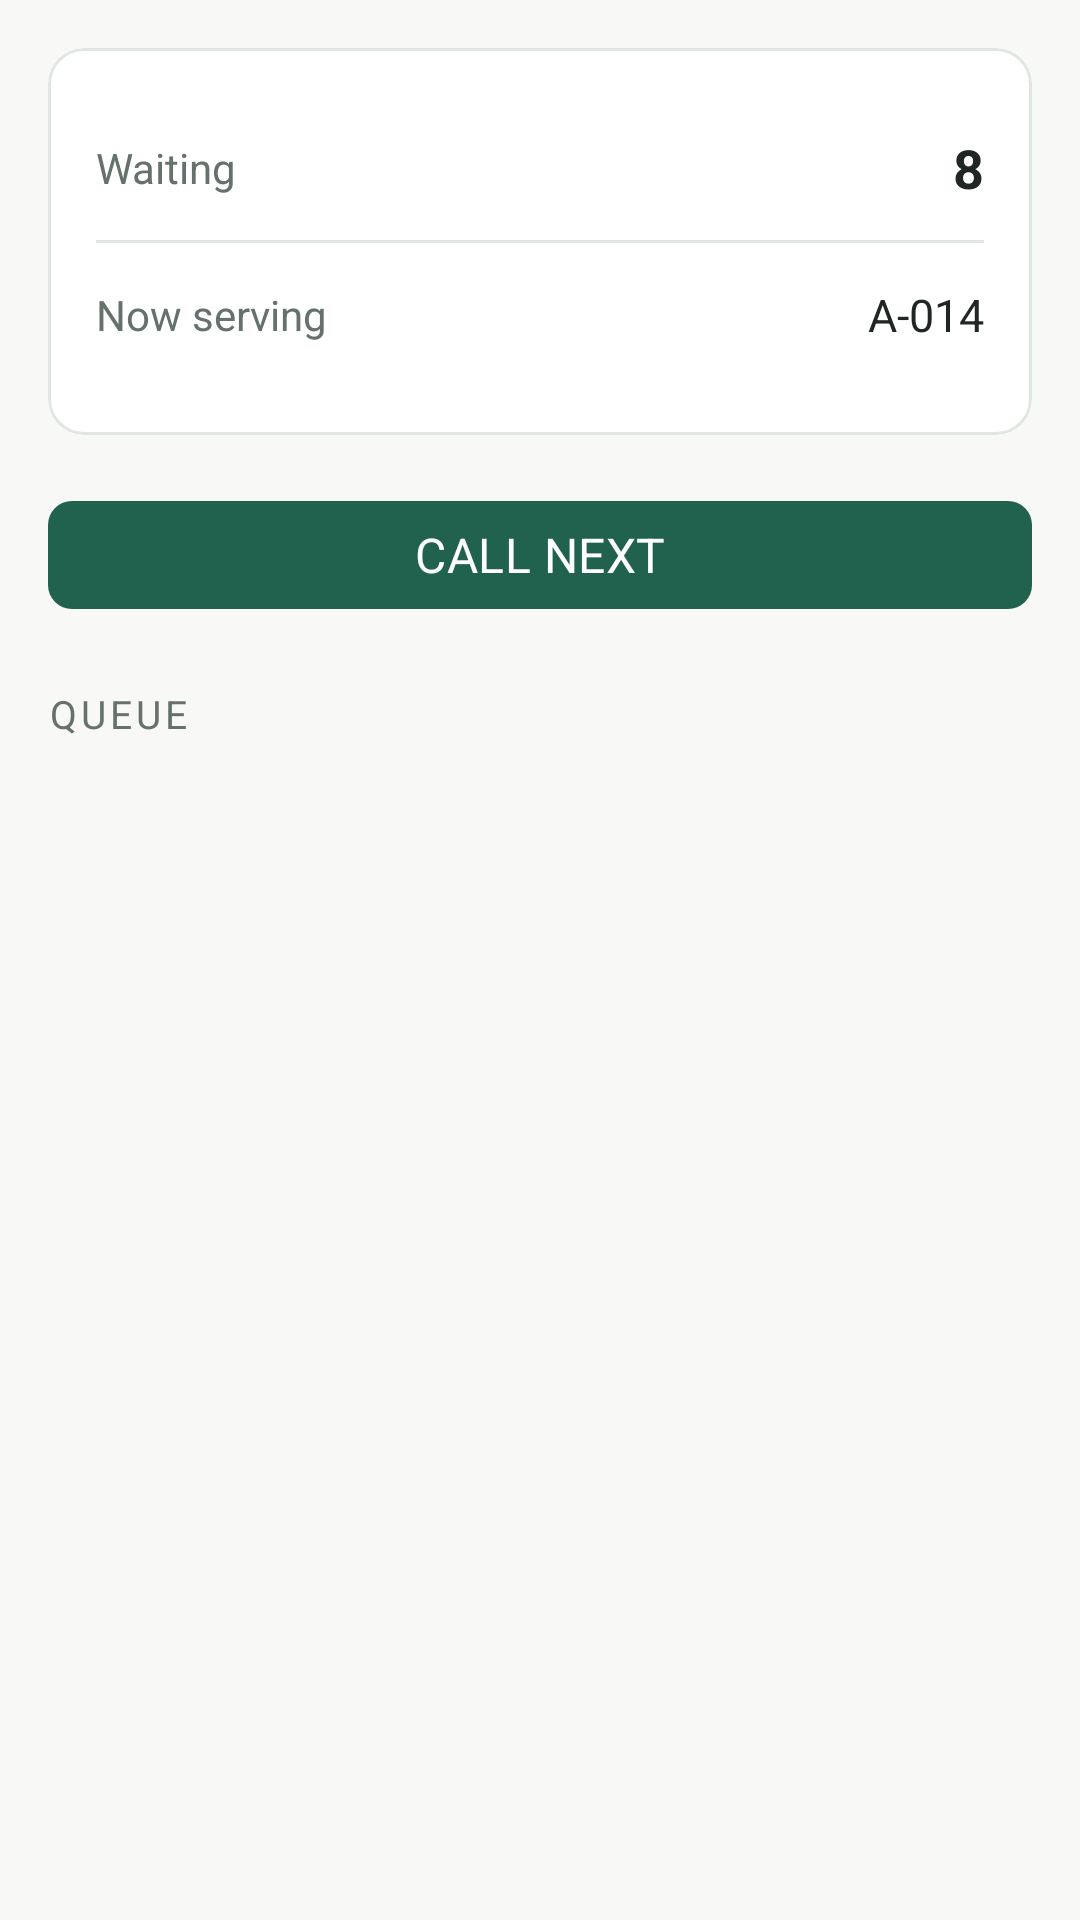

Here is an Android app screen rendered from its layout file. Give the layout XML and the strings, colors and styles it references.
<!-- AndroidManifest.xml: application theme Theme.SmartQueue -->
<!-- res/layout/fragment_admin_queue_detail.xml -->
<?xml version="1.0" encoding="utf-8"?>
<LinearLayout
    xmlns:android="http://schemas.android.com/apk/res/android"
    xmlns:app="http://schemas.android.com/apk/res-auto"
    android:layout_width="match_parent"
    android:layout_height="match_parent"
    android:orientation="vertical"
    android:background="@color/color_background">

    
    <com.google.android.material.card.MaterialCardView
        style="@style/Widget.SmartQueue.Card"
        android:layout_width="match_parent"
        android:layout_height="wrap_content"
        android:layout_marginStart="@dimen/margin_screen"
        android:layout_marginEnd="@dimen/margin_screen"
        android:layout_marginTop="@dimen/space_16">

        <LinearLayout
            android:layout_width="match_parent"
            android:layout_height="wrap_content"
            android:orientation="vertical"
            android:padding="@dimen/space_16">

            
            <LinearLayout
                android:layout_width="match_parent"
                android:layout_height="wrap_content"
                android:orientation="horizontal"
                android:gravity="center_vertical"
                android:minHeight="@dimen/touch_target_min">
                <TextView
                    android:layout_width="0dp"
                    android:layout_height="wrap_content"
                    android:layout_weight="1"
                    android:text="@string/label_waiting_count"
                    android:textSize="14sp"
                    android:textColor="@color/color_text_secondary" />
                <TextView
                    android:id="@+id/tv_waiting_count"
                    android:layout_width="wrap_content"
                    android:layout_height="wrap_content"
                    android:textSize="18sp"
                    android:textColor="@color/color_text_primary"
                    android:textStyle="bold"
                    android:text="8" />
            </LinearLayout>

            <View android:layout_width="match_parent" android:layout_height="@dimen/divider_height" android:background="@color/color_border" />

            
            <LinearLayout
                android:layout_width="match_parent"
                android:layout_height="wrap_content"
                android:orientation="horizontal"
                android:gravity="center_vertical"
                android:minHeight="@dimen/touch_target_min">
                <TextView
                    android:layout_width="0dp"
                    android:layout_height="wrap_content"
                    android:layout_weight="1"
                    android:text="@string/label_now_serving_admin"
                    android:textSize="14sp"
                    android:textColor="@color/color_text_secondary" />
                <TextView
                    android:id="@+id/tv_now_serving"
                    android:layout_width="wrap_content"
                    android:layout_height="wrap_content"
                    android:textSize="15sp"
                    android:textColor="@color/color_text_primary"
                    android:text="A-014" />
            </LinearLayout>
        </LinearLayout>
    </com.google.android.material.card.MaterialCardView>

    
    <com.google.android.material.button.MaterialButton
        android:id="@+id/btn_call_next"
        style="@style/Widget.SmartQueue.Button.Primary"
        android:layout_width="match_parent"
        android:layout_height="wrap_content"
        android:layout_marginStart="@dimen/margin_screen"
        android:layout_marginEnd="@dimen/margin_screen"
        android:layout_marginTop="@dimen/space_16"
        android:text="@string/btn_call_next" />

    <com.google.android.material.progressindicator.LinearProgressIndicator
        android:id="@+id/progress"
        android:layout_width="match_parent"
        android:layout_height="wrap_content"
        android:visibility="gone"
        android:layout_marginTop="@dimen/space_8"
        app:indicatorColor="@color/color_primary"
        app:trackColor="@color/color_border" />

    
    <TextView
        android:layout_width="wrap_content"
        android:layout_height="wrap_content"
        android:text="Queue"
        android:textSize="13sp"
        android:textColor="@color/color_text_secondary"
        android:textAllCaps="true"
        android:letterSpacing="0.1"
        android:layout_marginStart="@dimen/margin_screen"
        android:layout_marginTop="@dimen/space_20"
        android:layout_marginBottom="@dimen/space_8" />

    <TextView
        android:id="@+id/tv_empty"
        android:layout_width="match_parent"
        android:layout_height="wrap_content"
        android:text="@string/empty_admin_queue"
        android:textSize="15sp"
        android:textColor="@color/color_text_secondary"
        android:gravity="center"
        android:padding="@dimen/space_32"
        android:visibility="gone" />

    <androidx.recyclerview.widget.RecyclerView
        android:id="@+id/rv_tokens"
        android:layout_width="match_parent"
        android:layout_height="match_parent"
        android:paddingStart="@dimen/margin_screen"
        android:paddingEnd="@dimen/margin_screen"
        android:paddingBottom="@dimen/space_32"
        android:clipToPadding="false" />

</LinearLayout>
<!-- resources referenced by this layout -->
<resources>
  <color name="color_background">#F8F9F7</color>
  <color name="color_border">#E0E6E1</color>
  <color name="color_primary">#21624F</color>
  <color name="color_text_primary">#202623</color>
  <color name="color_text_secondary">#65716A</color>
  <dimen name="divider_height">1dp</dimen>
  <dimen name="margin_screen">16dp</dimen>
  <dimen name="space_16">16dp</dimen>
  <dimen name="space_20">20dp</dimen>
  <dimen name="space_32">32dp</dimen>
  <dimen name="space_8">8dp</dimen>
  <dimen name="touch_target_min">48dp</dimen>
  <string name="btn_call_next">Call next</string>
  <string name="empty_admin_queue">No one is waiting.</string>
  <string name="label_now_serving_admin">Now serving</string>
  <string name="label_waiting_count">Waiting</string>
  <style name="Widget.SmartQueue.Button.Primary" parent="Widget.MaterialComponents.Button">
          <item name="backgroundTint">@color/color_primary</item>
          <item name="android:textColor">@color/color_on_primary</item>
          <item name="android:textSize">16sp</item>
          <item name="android:letterSpacing">0.01</item>
          <item name="android:minHeight">48dp</item>
          <item name="cornerRadius">8dp</item>
          <item name="android:elevation">0dp</item>
          <item name="android:stateListAnimator">@null</item>
      </style>
  <style name="Widget.SmartQueue.Card" parent="Widget.MaterialComponents.CardView">
          <item name="cardBackgroundColor">@color/color_surface</item>
          <item name="cardElevation">0dp</item>
          <item name="cardCornerRadius">12dp</item>
          <item name="strokeColor">@color/color_border</item>
          <item name="strokeWidth">1dp</item>
      </style>
  <style name="Theme.SmartQueue" parent="Theme.MaterialComponents.DayNight.NoActionBar">
          
          <item name="colorPrimary">@color/color_primary</item>
          <item name="colorPrimaryDark">@color/color_primary_dark</item>
          <item name="colorPrimaryVariant">@color/color_primary_variant</item>
          <item name="colorOnPrimary">@color/color_on_primary</item>
  
          
          <item name="android:windowBackground">@color/color_background</item>
          <item name="android:colorBackground">@color/color_background</item>
  
          
          <item name="colorSurface">@color/color_surface</item>
          <item name="colorOnSurface">@color/color_text_primary</item>
  
          
          <item name="colorError">@color/color_error</item>
          <item name="colorOnError">@color/color_on_primary</item>
  
          
          <item name="android:statusBarColor">@color/color_surface</item>
          <item name="android:windowLightStatusBar">true</item>
  
          
          <item name="android:navigationBarColor">@color/color_surface</item>
          <item name="android:windowLightNavigationBar" tools:targetApi="o_mr1">true</item>
  
          
          <item name="android:fontFamily">sans-serif</item>
  
          
          <item name="shapeAppearanceSmallComponent">@style/ShapeAppearance.SmartQueue.Small</item>
          <item name="shapeAppearanceMediumComponent">@style/ShapeAppearance.SmartQueue.Medium</item>
  
          
          <item name="elevationOverlayEnabled">false</item>
      </style>
  <color name="color_on_primary">#FFFFFF</color>
  <color name="color_surface">#FFFFFF</color>
  <color name="color_primary_dark">#174837</color>
  <color name="color_primary_variant">#174837</color>
  <color name="color_error">#B43E3E</color>
  <style name="ShapeAppearance.SmartQueue.Small" parent="ShapeAppearance.MaterialComponents.SmallComponent">
          <item name="cornerSize">8dp</item>
      </style>
  <style name="ShapeAppearance.SmartQueue.Medium" parent="ShapeAppearance.MaterialComponents.MediumComponent">
          <item name="cornerSize">12dp</item>
      </style>
</resources>
